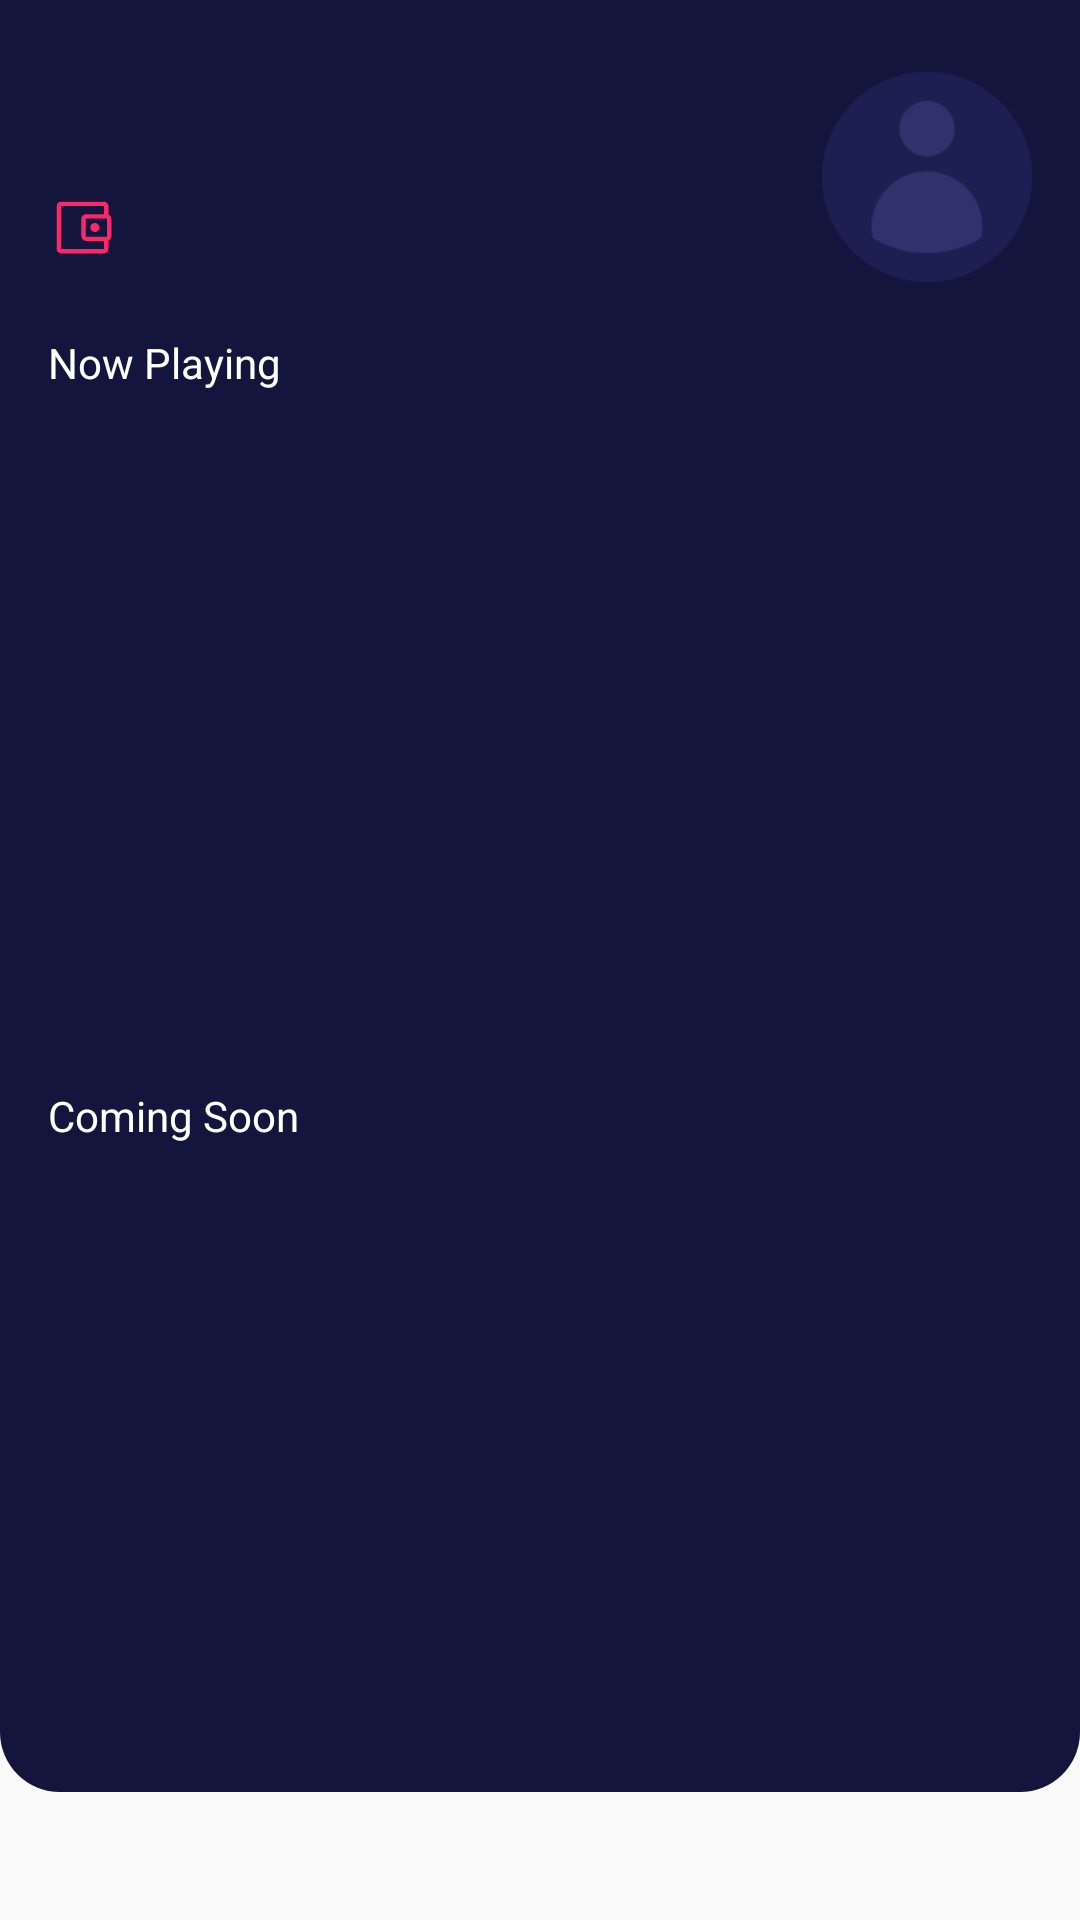

Produce the Android XML layout that renders to this screen, including the resource entries it uses.
<!-- AndroidManifest.xml: application theme AppTheme.noActionBar -->
<!-- res/layout/fragment_dashboard.xml -->
<?xml version="1.0" encoding="utf-8"?>
<androidx.core.widget.NestedScrollView
    xmlns:android="http://schemas.android.com/apk/res/android"
    xmlns:tools="http://schemas.android.com/tools"
    android:layout_width="match_parent"
    android:layout_height="match_parent"
    xmlns:app="http://schemas.android.com/apk/res-auto">

    <androidx.constraintlayout.widget.ConstraintLayout
        android:layout_width="match_parent"
        android:layout_height="match_parent"
        android:background="@drawable/shape_background_blue"
        tools:context=".home.dashboard.DashboardFragment">

        <TextView
            android:id="@+id/tvNama"
            android:layout_width="wrap_content"
            android:layout_height="wrap_content"
            android:layout_marginStart="16dp"
            android:layout_marginTop="24dp"
            tools:text="Ardhani Ahlan"
            android:textColor="@color/colorWhite"
            android:textSize="24sp"
            android:textStyle="bold"
            app:layout_constraintStart_toStartOf="parent"
            app:layout_constraintTop_toTopOf="parent" />

        <TextView
            android:id="@+id/tvSaldo"
            android:layout_width="wrap_content"
            android:layout_height="wrap_content"
            android:layout_marginStart="16dp"
            android:layout_marginTop="8dp"
            android:drawableStart="@drawable/ic_wallet"
            android:drawablePadding="10dp"
            tools:text="IDR 285.000"
            android:textColor="@color/colorWhite"
            app:layout_constraintStart_toStartOf="parent"
            app:layout_constraintTop_toBottomOf="@+id/tvNama" />

        <ImageView
            android:id="@+id/icProfile"
            android:layout_width="70dp"
            android:layout_height="70dp"
            android:layout_marginTop="24dp"
            android:layout_marginEnd="16dp"
            app:layout_constraintEnd_toEndOf="parent"
            app:layout_constraintTop_toTopOf="parent"
            app:srcCompat="@drawable/user_pic" />

        <TextView
            android:id="@+id/textView10"
            android:layout_width="0dp"
            android:layout_height="wrap_content"
            android:layout_marginStart="16dp"
            android:layout_marginTop="24dp"
            android:layout_marginEnd="16dp"
            android:text="@string/now_playing"
            android:textColor="@color/colorWhite"
            app:layout_constraintEnd_toEndOf="parent"
            app:layout_constraintStart_toStartOf="parent"
            app:layout_constraintTop_toBottomOf="@+id/tvSaldo" />

        <androidx.recyclerview.widget.RecyclerView
            android:id="@+id/rvNowplaying"
            android:layout_width="match_parent"
            android:layout_height="200dp"
            android:layout_marginStart="16dp"
            android:layout_marginTop="16dp"
            android:layout_marginEnd="16dp"
            app:layout_constraintEnd_toEndOf="parent"
            app:layout_constraintStart_toStartOf="parent"
            app:layout_constraintTop_toBottomOf="@+id/textView10" />

        <TextView
            android:id="@+id/textView11"
            android:layout_width="0dp"
            android:layout_height="wrap_content"
            android:layout_marginStart="16dp"
            android:layout_marginTop="16dp"
            android:layout_marginEnd="16dp"
            android:text="@string/coming_soon"
            android:textColor="@color/colorWhite"
            app:layout_constraintEnd_toEndOf="parent"
            app:layout_constraintStart_toStartOf="parent"
            app:layout_constraintTop_toBottomOf="@+id/rvNowplaying" />

        <androidx.recyclerview.widget.RecyclerView
            android:id="@+id/rvComingsoon"
            android:layout_width="match_parent"
            android:layout_height="200dp"
            android:layout_marginStart="16dp"
            android:layout_marginTop="16dp"
            android:layout_marginEnd="16dp"
            app:layout_constraintEnd_toEndOf="parent"
            app:layout_constraintStart_toStartOf="parent"
            app:layout_constraintTop_toBottomOf="@+id/textView11" />

    </androidx.constraintlayout.widget.ConstraintLayout>
</androidx.core.widget.NestedScrollView>
<!-- resources referenced by this layout -->
<resources>
  <color name="colorWhite">#FFFFFF</color>
  <!-- drawable ic_wallet (drawable) -->
  <vector xmlns:android="http://schemas.android.com/apk/res/android"
      android:width="23dp"
      android:height="23dp"
      android:viewportWidth="23"
      android:viewportHeight="23">
    <path
        android:pathData="M15.621,13.033C16.02,13.033 16.375,12.878 16.687,12.566C16.998,12.255 17.154,11.891 17.154,11.476C17.154,11.077 16.998,10.725 16.687,10.422C16.375,10.118 16.02,9.967 15.621,9.967C15.222,9.967 14.866,10.118 14.555,10.422C14.243,10.725 14.087,11.077 14.087,11.476C14.087,11.891 14.243,12.255 14.555,12.566C14.866,12.878 15.222,13.033 15.621,13.033ZM4.313,17.418V18.688V4.313V17.418ZM4.313,20.125C3.945,20.125 3.614,19.981 3.318,19.694C3.023,19.406 2.875,19.071 2.875,18.688V4.313C2.875,3.945 3.023,3.614 3.318,3.318C3.614,3.023 3.945,2.875 4.313,2.875H18.688C19.071,2.875 19.406,3.023 19.694,3.318C19.981,3.614 20.125,3.945 20.125,4.313V7.523H18.688V4.313H4.313V18.688H18.688V15.501H20.125V18.688C20.125,19.071 19.981,19.406 19.694,19.694C19.406,19.981 19.071,20.125 18.688,20.125H4.313ZM12.89,15.98C12.347,15.98 11.915,15.821 11.596,15.501C11.276,15.182 11.117,14.758 11.117,14.231V8.793C11.117,8.25 11.276,7.822 11.596,7.511C11.915,7.199 12.347,7.044 12.89,7.044H19.358C19.901,7.044 20.333,7.199 20.652,7.511C20.972,7.822 21.131,8.25 21.131,8.793V14.231C21.131,14.758 20.972,15.182 20.652,15.501C20.333,15.821 19.901,15.98 19.358,15.98H12.89ZM19.694,14.543V8.481H12.554V14.543H19.694Z"
        android:fillColor="#FF2667"/>
  </vector>
  <!-- drawable shape_background_blue (drawable) -->
  <?xml version="1.0" encoding="utf-8"?>
  <shape xmlns:android="http://schemas.android.com/apk/res/android">
  
      <solid android:color="@color/colorBlue"/>
      <corners android:bottomLeftRadius = "20dp"
          android:bottomRightRadius = "20dp"/>
  
  </shape>
  <!-- drawable user_pic: png bitmap (drawable, 3974 bytes) -->
  <string name="coming_soon">Coming Soon</string>
  <string name="now_playing">Now Playing</string>
  <style name="AppTheme.noActionBar" parent="Theme.AppCompat.Light.NoActionBar" />
  <color name="colorBlue">#14153D</color>
</resources>
